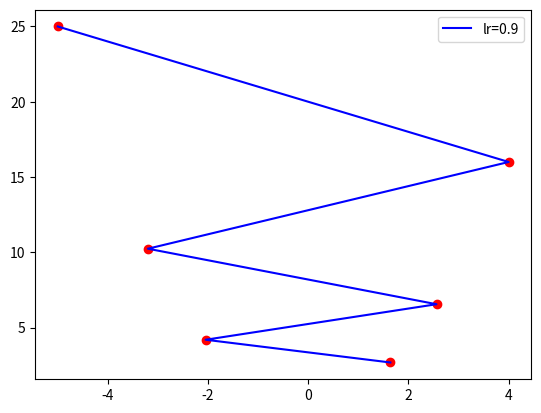

The matplotlib source for this figure:
import numpy as np
import matplotlib.pyplot as plt
"""
梯度下降demo 以凸函数y=x^2为例来简单实现一下其过程
"""
def func(x):#目标函数y=x^2
    return np.square(x)
def dfunc(x):#目标函数的导数
    return 2 * x
def GD(x_start,epochs,lr,df=dfunc):
    """
       梯度下降法。给定起始点与目标函数的一阶导函数，求在epochs次迭代中x的更新值
       :param x_start: x的起始点
       :param df: 目标函数的一阶导函数
       :param epochs: 迭代周期(次数)
       :param lr: 学习率
       :return: x在每次迭代后的位置(取值)（包括起始点），长度为epochs+1
    """
    xs = np.zeros(epochs + 1)#返回的列表
    x = x_start#起始迭代点
    xs[0] = x#返回列表的第一个元素为x的起始值
    for i in range(epochs):#开始迭代
        dx = df(x)#其实严格来说，这里应该输入原函数，但是这里仅作为demo演示过程，已经提前固定好原函数和导数了 读者知道即可
        v = - dx * lr#每次迭代要改变的值
        x += v#累加改变值
        xs[i+1] = x #把更新后的取值存进列表中
    return xs #最后返回列表
def demo_GD():#演示如何使用梯度下降法
    line_x = np.linspace(-5,5,100)
    line_y = func(line_x)
    x_start = -5
    epochs = 5
    lr = 0.9
    xs = GD(x_start,epochs,lr)#返回5次迭代后的列表
    print(xs)
    color = "r"#画红线
    plt.plot(xs,func(xs),c="b",label="lr={}".format(lr))#设置画板格式
    plt.scatter(xs,func(xs),c=color)#绘制散点图
    plt.legend()#用于设置图例
    plt.show()
if __name__ == "__main__":
    demo_GD()

